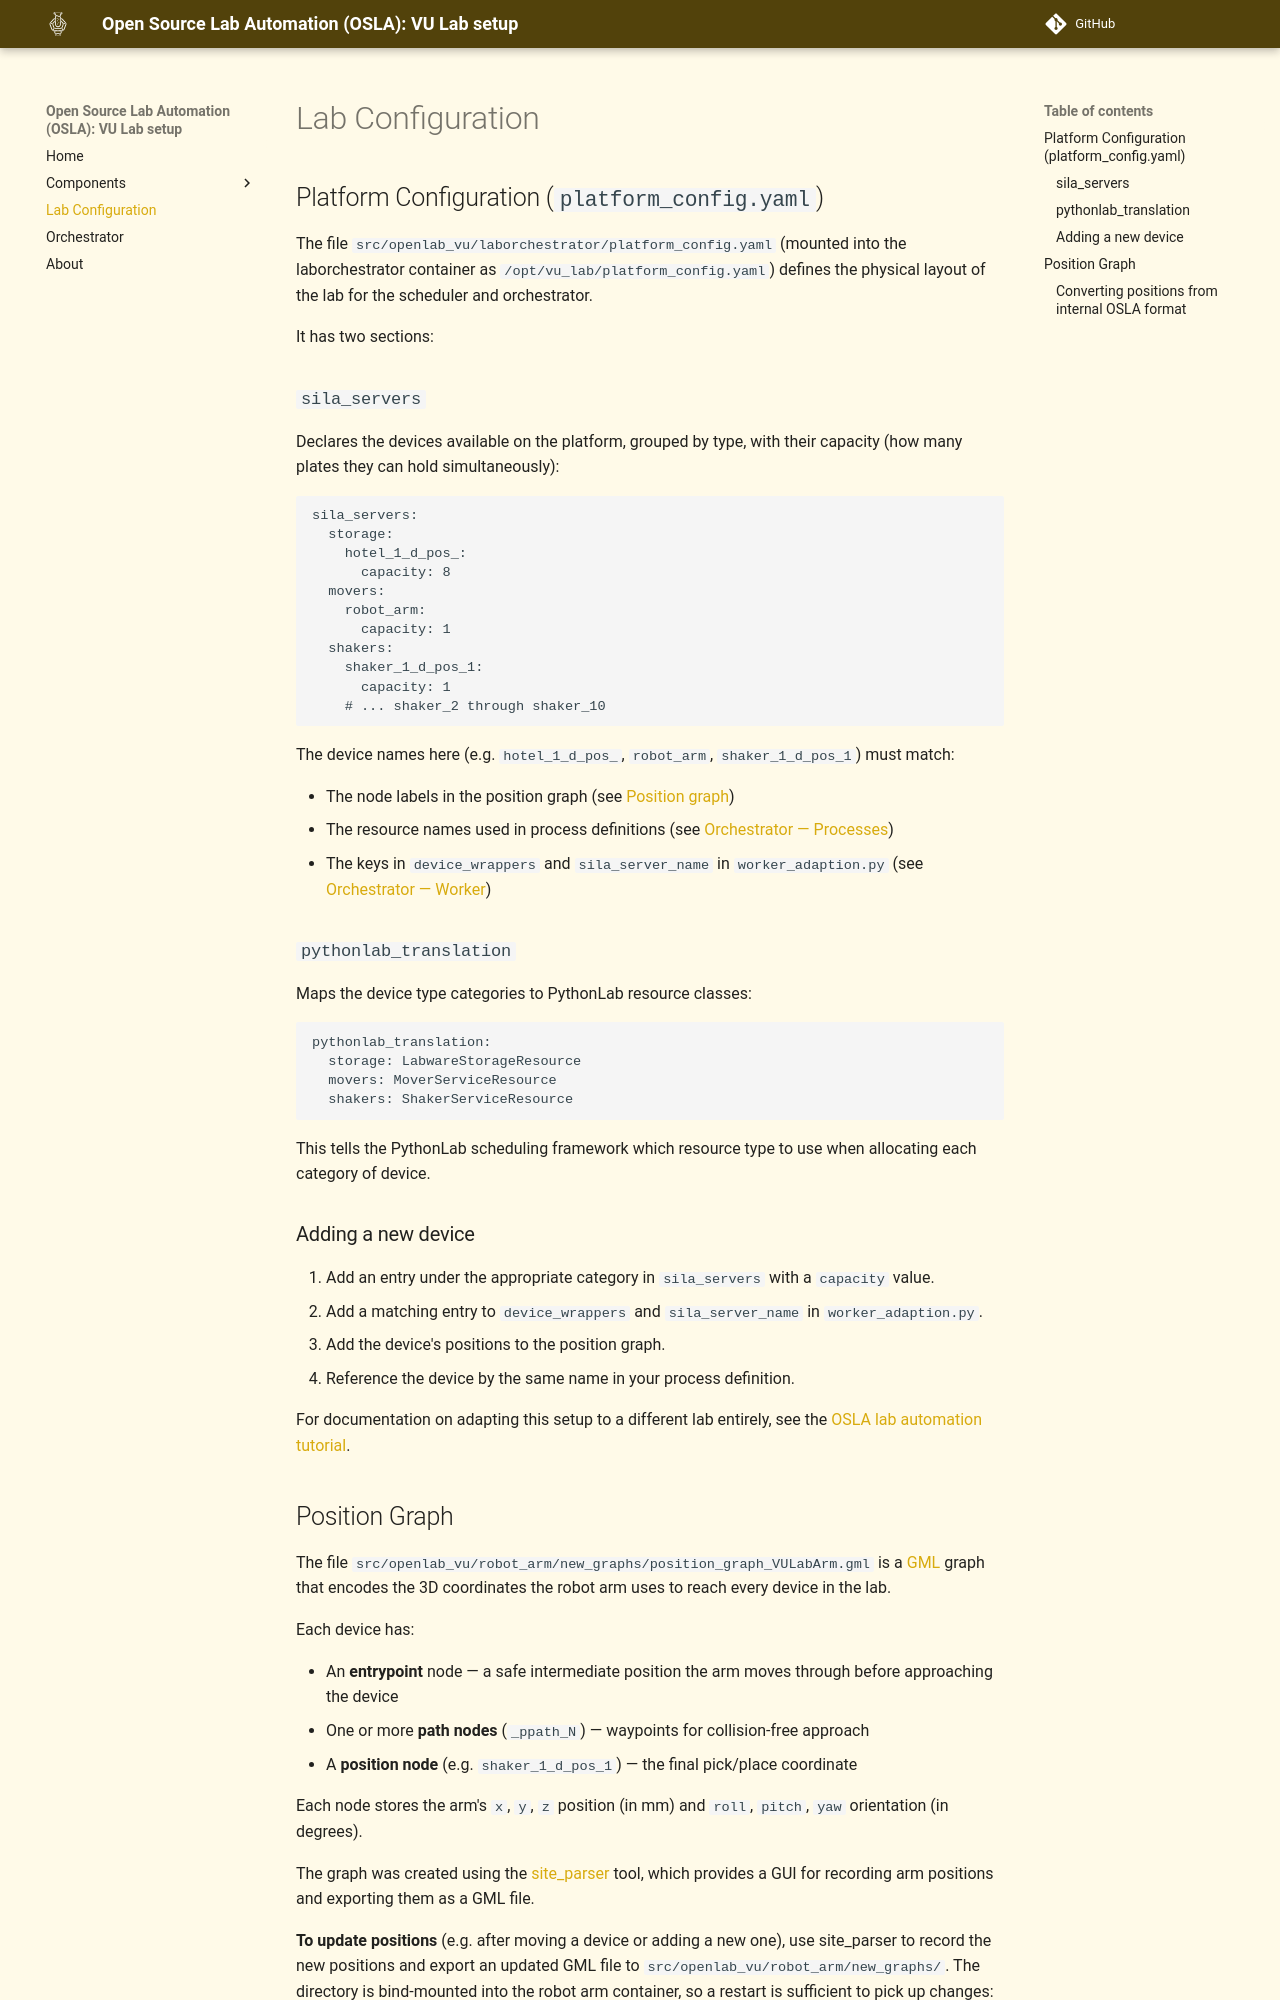

repository: OSLA-project/VU-lab · page: lab-configuration/index.html · generator: mkdocs

# Lab Configuration

## Platform Configuration (`platform_config.yaml`)

The file `src/openlab_vu/laborchestrator/platform_config.yaml` (mounted into the laborchestrator container as `/opt/vu_lab/platform_config.yaml`) defines the physical layout of the lab for the scheduler and orchestrator.

It has two sections:

### `sila_servers`

Declares the devices available on the platform, grouped by type, with their capacity (how many plates they can hold simultaneously):

```yaml
sila_servers:
  storage:
    hotel_1_d_pos_:
      capacity: 8
  movers:
    robot_arm:
      capacity: 1
  shakers:
    shaker_1_d_pos_1:
      capacity: 1
    # ... shaker_2 through shaker_10
```

The device names here (e.g. `hotel_1_d_pos_`, `robot_arm`, `shaker_1_d_pos_1`) must match:

- The node labels in the position graph (see [Position graph](#position-graph))
- The resource names used in process definitions (see [Orchestrator — Processes](orchestrator.md#processes))
- The keys in `device_wrappers` and `sila_server_name` in `worker_adaption.py` (see [Orchestrator — Worker](orchestrator.md#worker-worker_adaptionpy))

### `pythonlab_translation`

Maps the device type categories to PythonLab resource classes:

```yaml
pythonlab_translation:
  storage: LabwareStorageResource
  movers: MoverServiceResource
  shakers: ShakerServiceResource
```

This tells the PythonLab scheduling framework which resource type to use when allocating each category of device.

### Adding a new device

1. Add an entry under the appropriate category in `sila_servers` with a `capacity` value.
2. Add a matching entry to `device_wrappers` and `sila_server_name` in `worker_adaption.py`.
3. Add the device's positions to the position graph.
4. Reference the device by the same name in your process definition.

For documentation on adapting this setup to a different lab entirely, see the [OSLA lab automation tutorial](https://osla-project.github.io/python-lab-automation-tutorial/).
